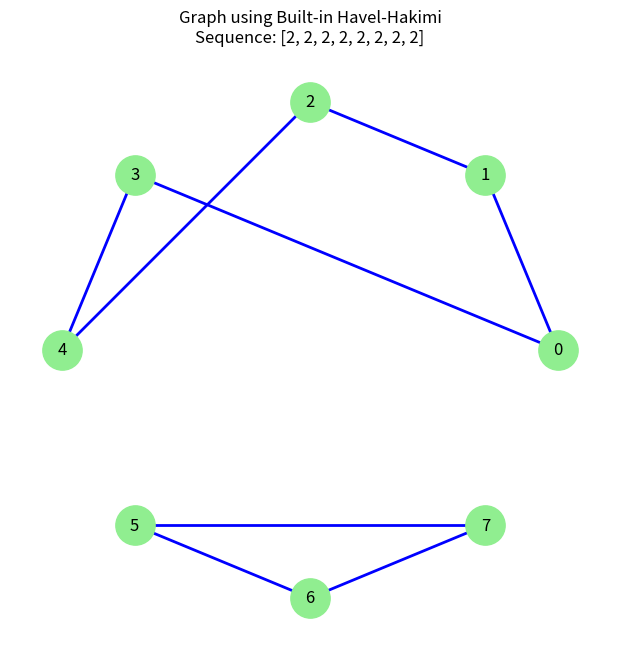

This figure's Python source:
import networkx as nx
import matplotlib.pyplot as plt

def havel_hakimi_builtin(degree_sequence):
    if not nx.is_graphical(degree_sequence):
        print("Not Graphical Sequence")
        return

    G = nx.havel_hakimi_graph(degree_sequence)

    plt.figure(figsize=(6, 6))
    pos = nx.circular_layout(G)
    nx.draw(G, pos, with_labels=True, node_color='lightgreen',
            node_size=800, edge_color='blue', width=2)
    plt.title(f"Graph using Built-in Havel-Hakimi\nSequence: {degree_sequence}")
    plt.savefig("graph.png")
plt.close()


seq = [2, 2, 2, 2, 2, 2, 2, 2]
havel_hakimi_builtin(seq)
